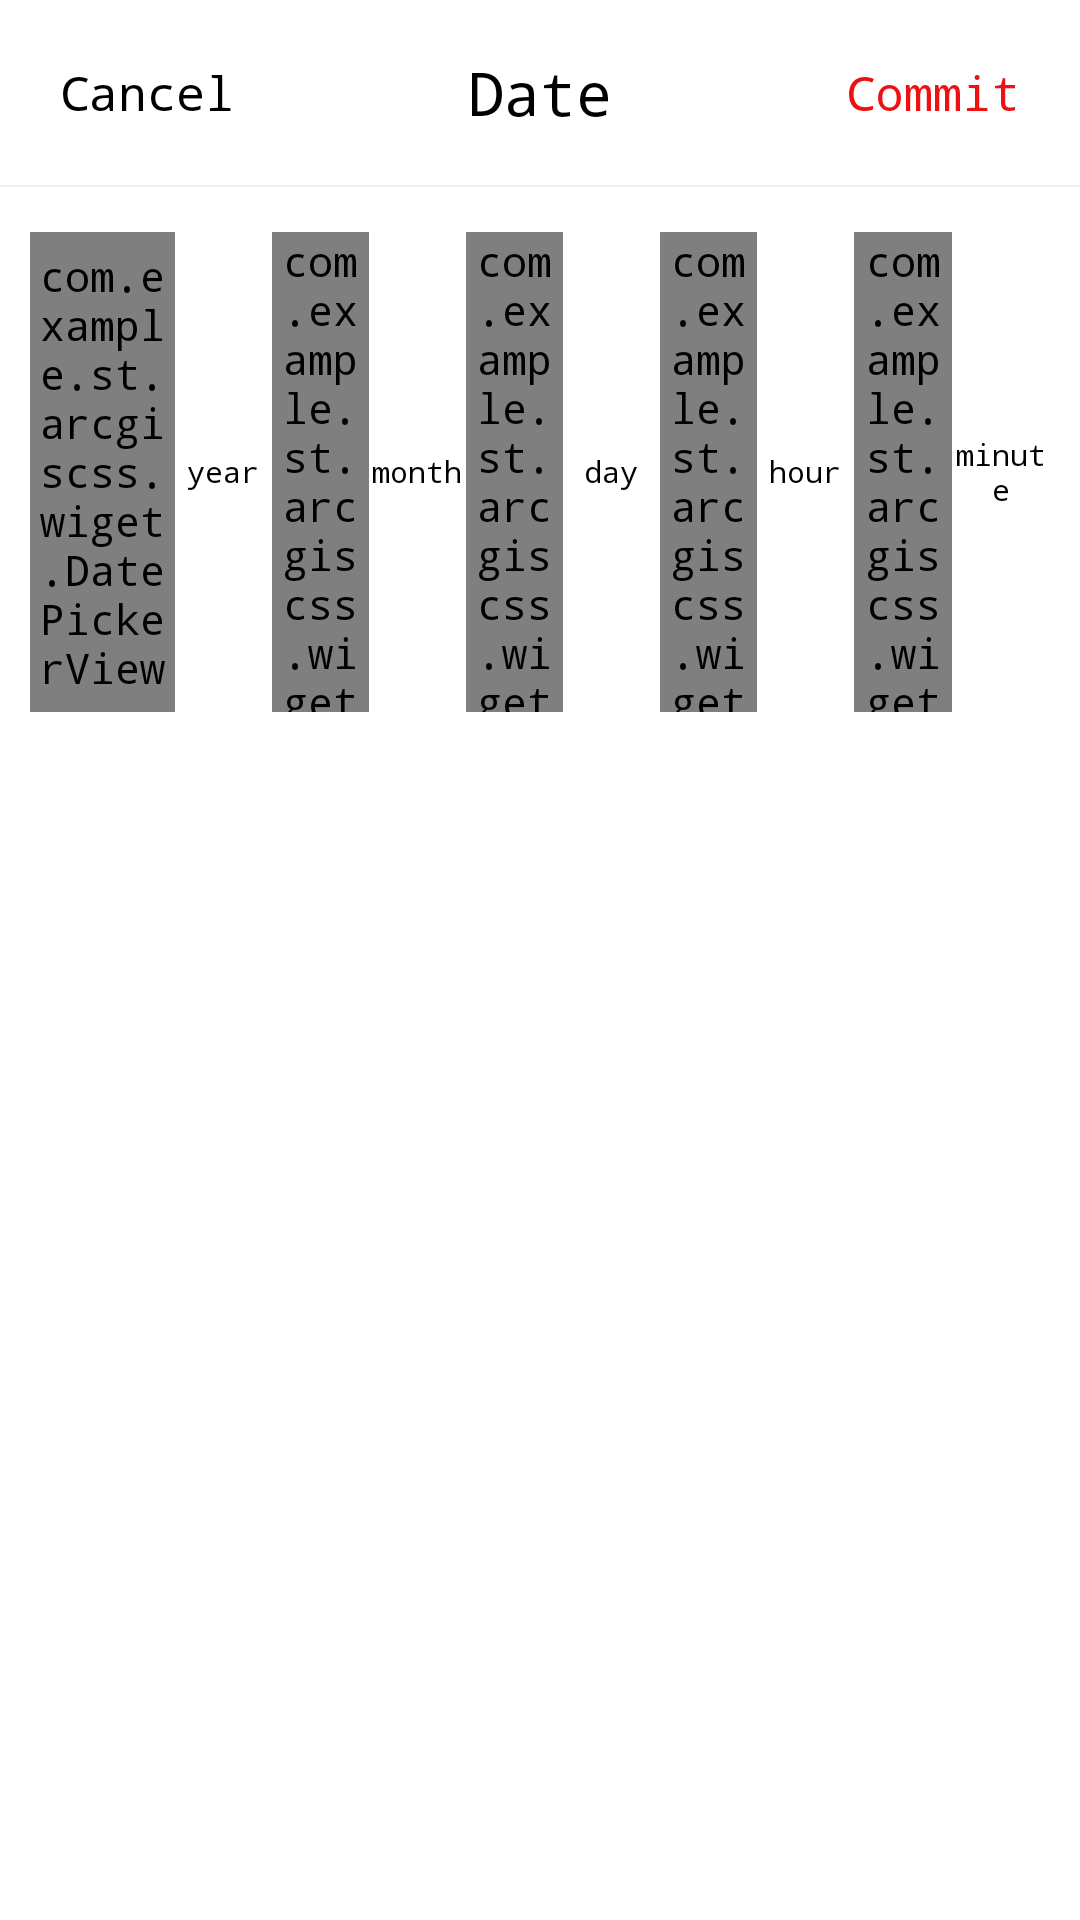

Write the Android layout XML for this screen, with the resource values it uses.
<!-- AndroidManifest.xml: application theme AppTheme -->
<!-- res/layout/custom_date_picker.xml -->
<?xml version="1.0" encoding="utf-8"?>
<LinearLayout xmlns:android="http://schemas.android.com/apk/res/android"
    android:layout_width="match_parent"
    android:layout_height="wrap_content"
    android:orientation="vertical">

    <RelativeLayout
        android:layout_width="match_parent"
        android:layout_height="wrap_content"
        android:background="@color/white"
        android:padding="10dp">

        <TextView
            android:id="@+id/tv_cancle"
            android:layout_width="wrap_content"
            android:layout_height="wrap_content"
            android:layout_centerVertical="true"
            android:padding="10dp"
            android:text="Cancel"
            android:textColor="@color/black"
            android:textSize="16sp" />

        <TextView
            android:id="@+id/tv_title"
            android:layout_width="wrap_content"
            android:layout_height="wrap_content"
            android:layout_centerInParent="true"
            android:text="Date"
            android:textColor="@color/black"
            android:textSize="20sp" />

        <TextView
            android:id="@+id/tv_select"
            android:layout_width="wrap_content"
            android:layout_height="wrap_content"
            android:layout_alignParentEnd="true"
            android:layout_centerVertical="true"
            android:padding="10dp"
            android:text="Commit"
            android:textColor="@color/red"
            android:textSize="16sp" />

    </RelativeLayout>

    <View
        android:layout_width="match_parent"
        android:layout_height="0.5dp"
        android:background="@color/split_line" />

    <RelativeLayout
        android:layout_width="match_parent"
        android:layout_height="wrap_content">

        <LinearLayout
            android:layout_width="match_parent"
            android:layout_height="wrap_content"
            android:layout_marginBottom="5dp"
            android:background="@color/white"
            android:orientation="horizontal"
            android:paddingBottom="15dp"
            android:paddingLeft="10dp"
            android:paddingRight="10dp"
            android:paddingTop="15dp">

            <com.example.st.arcgiscss.wiget.DatePickerView
                android:id="@+id/year_pv"
                android:layout_width="0dp"
                android:layout_height="160dp"
                android:layout_weight="3" />

            <TextView
                android:layout_width="0dp"
                android:layout_height="match_parent"
                android:layout_weight="2"
                android:gravity="center"
                android:text="year"
                android:textColor="@color/black"
                android:textSize="10sp" />

            <com.example.st.arcgiscss.wiget.DatePickerView
                android:id="@+id/month_pv"
                android:layout_width="0dp"
                android:layout_height="160dp"
                android:layout_weight="2" />

            <TextView
                android:layout_width="0dp"
                android:layout_height="match_parent"
                android:layout_weight="2"
                android:gravity="center"
                android:text="month"
                android:textColor="@color/black"
                android:textSize="10sp" />

            <com.example.st.arcgiscss.wiget.DatePickerView
                android:id="@+id/day_pv"
                android:layout_width="0dp"
                android:layout_height="160dp"
                android:layout_weight="2" />

            <TextView
                android:layout_width="0dp"
                android:layout_height="match_parent"
                android:layout_weight="2"
                android:gravity="center"
                android:text="day"
                android:textColor="@color/black"
                android:textSize="10sp" />

            <com.example.st.arcgiscss.wiget.DatePickerView
                android:id="@+id/hour_pv"
                android:layout_width="0dp"
                android:layout_height="160dp"
                android:layout_weight="2" />

            <TextView
                android:id="@+id/hour_text"
                android:layout_width="0dp"
                android:layout_height="match_parent"
                android:layout_weight="2"
                android:gravity="center"
                android:text="hour"
                android:textColor="@color/black"
                android:textSize="10sp" />

            <com.example.st.arcgiscss.wiget.DatePickerView
                android:id="@+id/minute_pv"
                android:layout_width="0dp"
                android:layout_height="160dp"
                android:layout_weight="2" />

            <TextView
                android:id="@+id/minute_text"
                android:layout_width="0dp"
                android:layout_height="match_parent"
                android:layout_weight="2"
                android:gravity="center"
                android:text="minute"
                android:textColor="@color/black"
                android:textSize="10sp" />

        </LinearLayout>

    </RelativeLayout>

</LinearLayout>
<!-- resources referenced by this layout -->
<resources>
  <color name="black">#ff000000</color>
  <color name="red">#EE1111</color>
  <color name="split_line">#11112233</color>
  <color name="white">#FFFFFF</color>
  <style name="AppTheme" parent="AppBaseTheme">
          <item name="android:typeface">monospace</item>
          
      </style>
  <style name="AppBaseTheme" parent="android:Theme.Light">
          <item name="android:windowNoTitle">true</item>
          <item name="android:windowActionBar">false</item>
          <item name="android:windowFullscreen">false</item>
          <item name="android:windowContentOverlay">@null</item>
          
      </style>
</resources>
